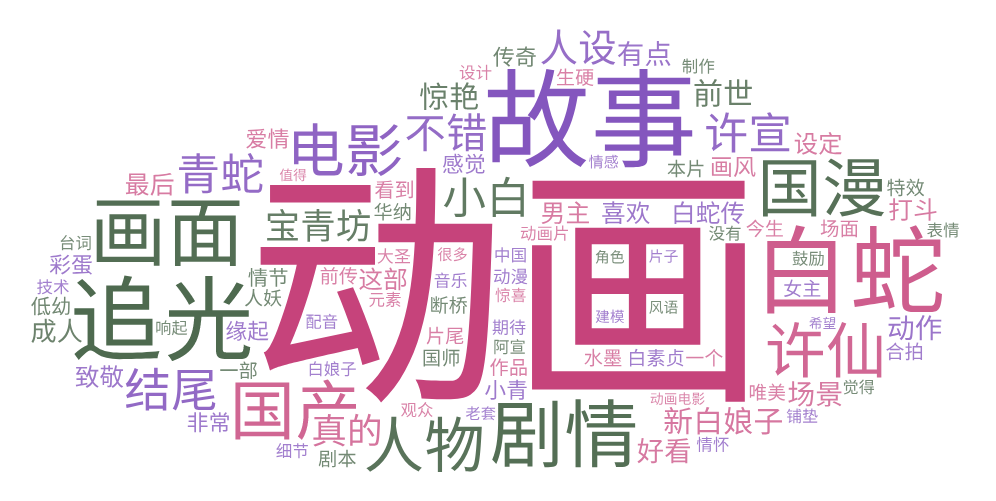

Source data for this figure (header and first rows):
user, date, eval, star, votes, content
凌睿, 2019-01-09, 还行, 3, 2221, 捕蛇村红叶似火、风景如画，村外崇山峻岭、层林尽染，永州城流光溢彩、灯火辉煌。?水…
女神的秋裤, 2019-01-05, 推荐, 4, 1984, 2019年的第一份国产惊喜，超出预期，虽然还有人物表情动作略显僵硬的通病，但已经…
沧海一小生, 2019-01-11, 推荐, 4, 1503, 画面处理让人惊艳，那些如画风景栩栩如生、那些打斗的场面也是细腻、水平颇高；影片源…
嘟嘟熊之父, 2019-01-08, 很差, 1, 675, 已阵亡。这精虫上脑腻腻歪歪的爱情太令人作呕了，谁看谁瞎。你说你画风搞那么精致有啥…
壹安², 2019-01-10, 推荐, 4, 613, 国漫啊国漫，与其称之为所谓的“崛起”，不如说“魂儿”一直都在，只是“皮囊”总是染…
一口吃掉小蛋糕, 2019-01-03, 力荐, 5, 507, boss真的不是灭霸吗？蛇母为什么那么像安以轩。所以这个算十五禁了吧？猝不及防的…
熊升树, 2019-01-06, 力荐, 5, 575, 追光的动画一直在看，这部剧本终于靠谱了，几个人物几方势力的矛盾冲突铺垫合理而又层…
瑜笙皆假期, 2019-01-08, 很差, 1, 352, 看网红冯提莫版白蛇如何“cos”泰坦尼克号的冰山别离。
metaphor17, 2019-01-08, 较差, 2, 320, 由于照顾海外市场的需要，影片在故事层面做了妥协，略微有些薄弱。技术上也称不上太好…
妄语, 2019-01-11, 较差, 2, 332, 中学生写网文，故事讲不好，骚句子特别多。男主冻成渣后旁边一女观众说了句“终于死了…
马 夋, 2019-01-03, 较差, 2, 281, 坦白说，这两年追光一直没有啥进步。尤其这部上面，中国元素依然符号化的滥用。好像很…
王大根, 2019-01-09, 还行, 3, 241, 原来是白蛇传前传，前半部分像古早的香港武侠电影，后半部分是巨蟒灾难片，有些美术设…
远世祖, 2019-01-05, 推荐, 4, 283, 惊喜之作！对于国漫，我们向来苛责的不是技术，而是创作者究竟有没有造梦的野心，以及…
亵渎电影, 2019-01-16, 较差, 2, 171, 就这质量，不就是Netflix的网大水准吗？各种一锅乱炖的致敬元素让它有着浓浓的…
大奇特(Grinch), 2019-01-08, 未打星, -1, 167, 新新白娘子前传，前面用一首《缘起》给船夫的《渡情》除旧立新，表明了创新的意图。然…
红色条格衫, 2019-01-11, 推荐, 4, 230, 动画设计在目前国漫里还是相当不错了，有些场景甚至有大气滂沱之感，让人惊艳了，而且…
Mr. Infamous, 2019-01-08, 推荐, 4, 211, 世所不容这四个字，降到殊途同归者身上，格外凄绝又格外悲壮。白蛇委身的男人，这回多…
海角七号, 2019-01-13, 较差, 2, 163, 八分是认真的么？？逻辑不通，剧情老套，感情空洞……还有，能不能给女性角色穿条裤子…
kakakarl, 2019-01-08, 推荐, 4, 214, 蛇能有多冷血，睡完许宣马上就说恩断义绝再也不见！纯正的中国风，掺杂着水墨和写意，…
贡丸猩猩, 2019-01-08, 较差, 2, 140, 披着白蛇设定的打怪片，最后还要强扭到正传。小时候看白娘子传奇，白蛇是一个智慧，勇…
极圈里的燕鱼, 2019-01-06, 推荐, 4, 188, 既然是成人向作品，剧情也不该这么简单幼稚。还有什么轮回转世得道修仙这些廉价的页游…
朝阳区陆依萍, 2019-01-15, 较差, 2, 116, 哈哈，约P就约P，约出感情那可还行...
Jorrow, 2019-01-08, 较差, 2, 113, 国产动画里的超级大片，可惜电影基本也只有白花花的大腿，万万没想到国产动画成人化到…
团小纸, 2019-01-11, 还行, 3, 135, 追光的技术已经很好了，就差一个好编剧……
空灵赌徒, 2019-01-03, 很差, 1, 114, 诶哟 当看到四足三头鸟出现我就对本片毫无期待了 这个审美呀 真的是 花花绿绿的特…
Oracle, 2019-01-10, 还行, 3, 126, 片尾曲响起之前，我从未想过这首旋律如此熟悉的歌曲可以有如此力挽狂澜的功效
珠珠侠, 2019-01-03, 推荐, 4, 118, 故事讲述了白蛇在西湖断桥与许仙一见钟情的前世因缘。动画风格唯美浪漫，有黑白的水墨…
如墨画卷, 2019-01-05, 力荐, 5, 144, 唯美的风格、黑白水墨风的影像、浪漫的故事，将白蛇与许仙的美好爱情得以近乎完美的诠…
不良生, 2019-01-12, 还行, 3, 76, 我决定再去看十遍《新白娘子传奇》。
武侠小王子, 2019-01-12, 推荐, 4, 118, 我想拜那位蒙面小道士为师，不知道有什么渠道吗？
猛汉世雄, 2019-01-13, 还行, 3, 85, 各方面来说都好土啊，我国动画电影的特色，土
齐雨, 2019-01-08, 推荐, 4, 107, 一时欢情，我记了五百年。知道为什么吗？因为和一切永恒相比，转瞬即逝的永远最美好。
掉线, 2019-01-17, 还行, 3, 66, 【C+】徐克+仙剑奇侠传，电影不差，但国漫崛起了吗？没有的。经过数年，国产动画已…
冰镇西瓜橘子水, 2019-01-09, 推荐, 4, 102, 和风语咒一样的毛病 结尾大战缺经费匆匆结束 但是风景很美 中间一段青白二蛇斗小道…
宇航员, 2019-01-11, 力荐, 5, 130, 同为动漫行业工作者，点映的人不多，个人观影可能更多关注了技术层面，我觉得做的很好…
废铁城的小月亮, 2019-01-10, 推荐, 4, 82, 居然是和华纳合拍，制作中方为主，很惊喜！王总放弃搞创作之后，追光原本就很厉害的技…
Panda的阴影, 2019-01-08, 还行, 3, 46, 还想着追光和华纳合拍，兴许能改良《小门神》《阿唐奇遇》《猫与桃花源》诸如「人物台…
丸秋, 2019-01-10, 还行, 3, 68, 宝青坊好评，狐妖太酷了。整个剧本都欠打磨，转合没一个不生硬的，狗可能是从《花木兰…
叶随霓, 2019-01-09, 很差, 1, 44, 身体和五官比例严重失调，因为是妖怪，所以不会捏脸么？光是看图就吓死了，都不敢看剧…
Sherlock, 2019-01-04, 推荐, 4, 60, 很惊喜！观影过程中一直在默默计算，关于剧情的设计都经得起检验，关于想象力也有足够…
末路狂花。, 2019-01-11, 还行, 3, 46, 画面还行，剧情以及人物塑造差强人意，没什么打动人心的情节和细节，如果不是贴了个国…
LOD, 2019-01-11, 推荐, 4, 61, 画面非常棒，人设也很喜欢，女主很漂亮，结尾桥上回眸最惊艳，肚兜这个单身狗也很有意…
mua, 2019-01-11, 较差, 2, 58, 友情提醒，女生不要和自己的女性朋友去看。
恶魔的步调, 2019-01-11, 推荐, 4, 33, 灭霸，你是不是窜场了啊？
再见列宁, 2019-01-14, 较差, 2, 48, 感觉前一大半就是“咱们随便拍拍就好结尾震他们一下”，背靠知晓度如此之高的底本，前…
MrZhai, 2019-01-12, 还行, 3, 56, 讲真，制作人是不是腿控？恋足癖？
天堂电影院, 2019-01-11, 力荐, 5, 57, 视觉盛宴，惊为天人啊，这才是国漫啊，一直在进步的国漫啊，给100颗星都不足以表达…
范克里夫大尉, 2019-01-13, 力荐, 5, 32, 真心好看到炸裂，完全没尿点，斗法的场面牛逼疯了。希望多给排片啊……另外片尾彩蛋别…
阿伦和饭师傅, 2019-01-03, 推荐, 4, 51, 虽然桥段俗套，但挺好看。 挺标准的商业片。
萍水相逢, 2019-01-11, 还行, 3, 45, 光天化日就这么来了？上一秒刚上床下一秒就翻脸？画面是真美，就是人物表情眼神跟傀儡…
Leediudiu, 2019-01-13, 力荐, 5, 50, 结尾大战稍微有点崩，但是不影响热泪盈眶加5分啊，结尾曲旋律想起来的时候，我这个8…
星野流魂, 2019-01-09, 力荐, 5, 55, 这个结尾真的漂亮，轮回的故事总是那么富有情感的张力
二火山, 2019-01-09, 还行, 3, 41, 【两星半】追光的技术依旧是目前国内三维动画里顶尖的，这次讲故事的水平从小学提升到…
Pronoia, 2019-01-12, 较差, 2, 26, 我略蠢 我佩服我自己
萨库拉, 2019-01-14, 推荐, 4, 24, 除了男主很像林更新女主很像杨颖，其他都超出预期。万万没想到是谍影重重加倩女幽魂加…
次等水货, 2019-01-11, 还行, 3, 32, 不如预期，开场几句对话、一个道具、男主的名字第一次被叫起就能猜到结局的样貌了。结…
肖恩恩恩恩肖, 2019-01-14, 推荐, 4, 19, 确实超出预期了。虽然问题还是不少，比如结尾煽情太刻意，足足让主角哭了五分钟。白蛇…
汪金卫, 2019-01-14, 较差, 2, 30, 动画技术方面，场景空间模型非常精致，水火效果和动物道具模型也都不错。相比之下人物…
谢谢你们的鱼, 2019-01-11, 推荐, 4, 37, “人间多的是长着两条腿的恶人，长条尾巴怎么了。”真的是没有白喜欢追光之前的作品，…
高等游民阿朽, 2019-01-08, 还行, 3, 22, 看的点映，画面算是比之前追光动画有了明显提高，但是故事可真是一如既往无趣了。继续…
... 440 more rows
